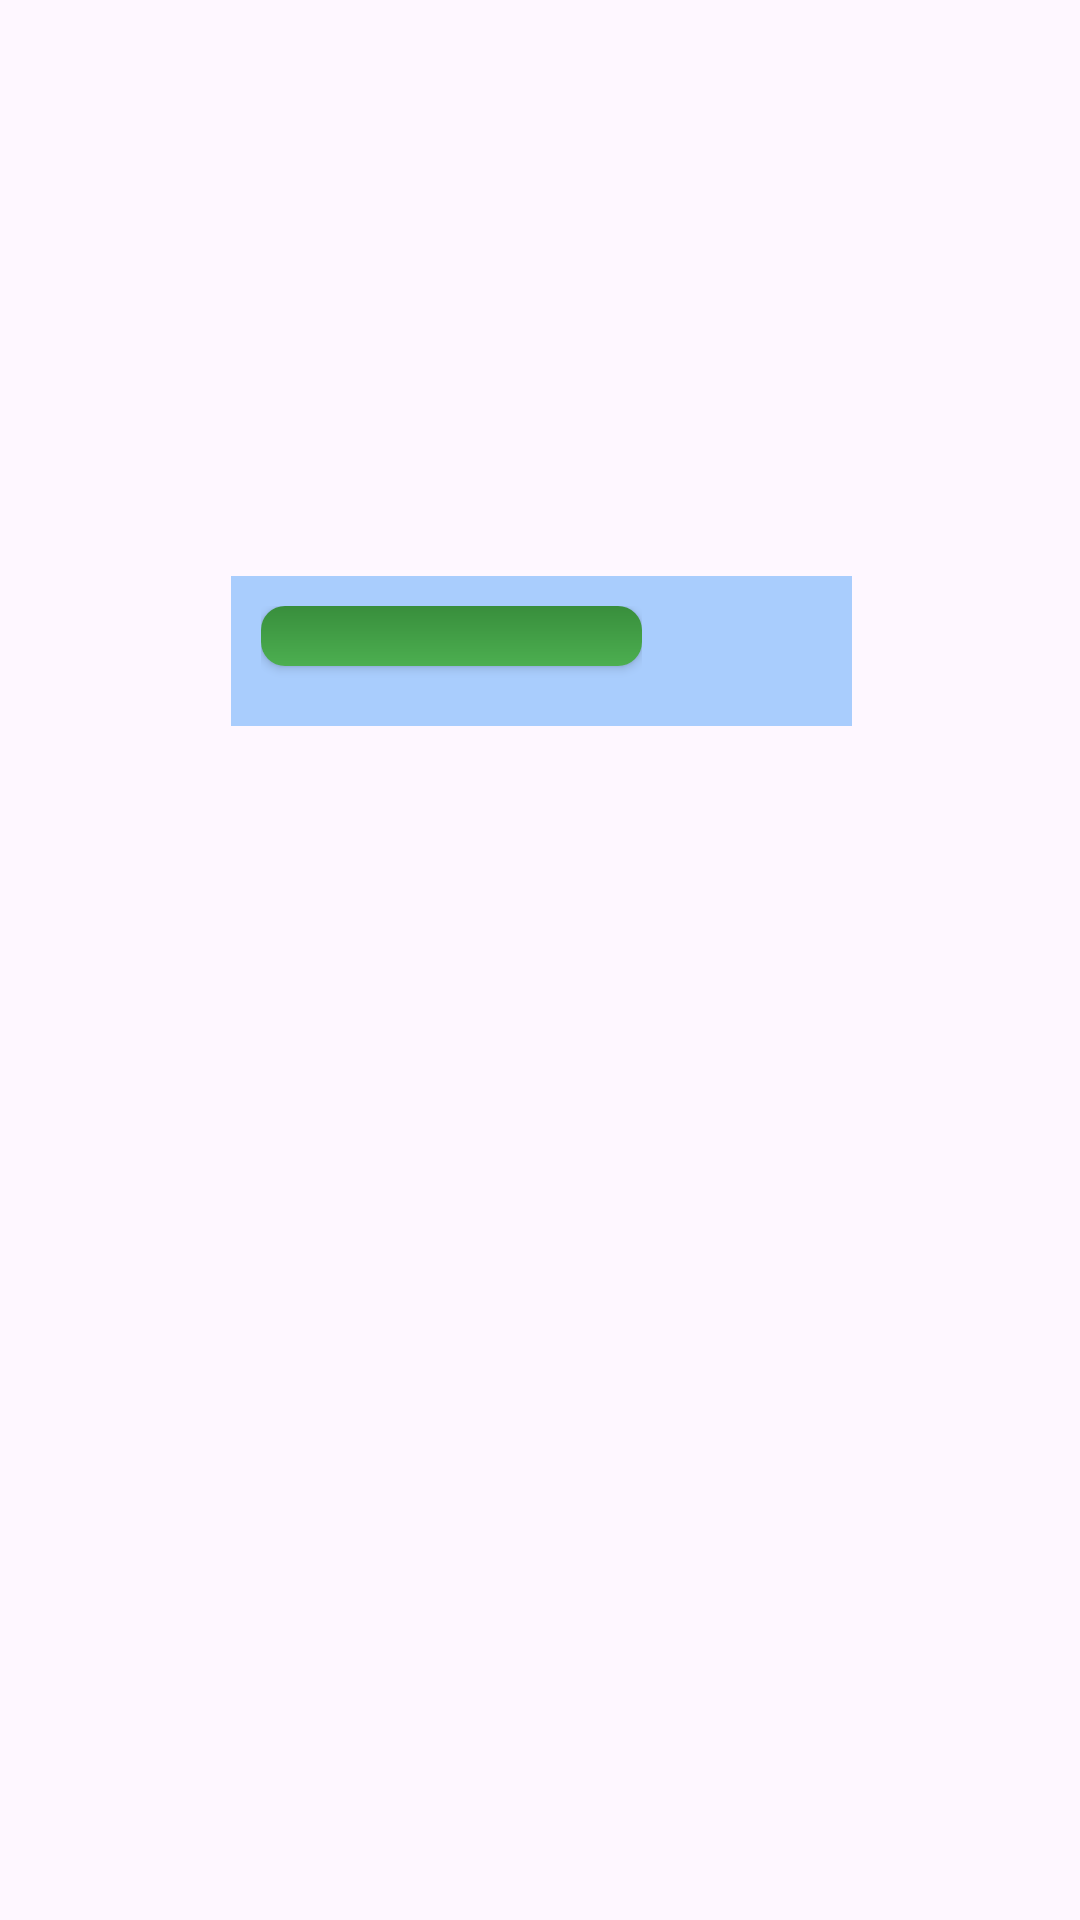

Here is an Android app screen rendered from its layout file. Give the layout XML and the strings, colors and styles it references.
<!-- AndroidManifest.xml: application theme Theme.Gamerschat -->
<!-- res/layout/fragment_main_menu.xml -->
<?xml version="1.0" encoding="utf-8"?>
<RelativeLayout xmlns:android="http://schemas.android.com/apk/res/android"
    xmlns:app="http://schemas.android.com/apk/res-auto"
    xmlns:tools="http://schemas.android.com/tools"
    android:id="@+id/MainMenuCard"
    android:layout_width="match_parent"
    android:layout_height="match_parent"
    android:orientation="vertical"
    tools:context=".fragments.mainMenu">

    <LinearLayout
        android:id="@+id/LinearLayout"
        android:layout_width="wrap_content"
        android:layout_height="141dp"
        android:layout_alignParentStart="true"
        android:layout_alignParentTop="true"
        android:layout_alignParentEnd="true"
        android:layout_alignParentBottom="true"
        android:layout_marginStart="77dp"
        android:layout_marginTop="192dp"
        android:layout_marginEnd="76dp"
        android:layout_marginBottom="398dp"
        android:background="#65288CF9"
        android:orientation="vertical"
        android:padding="10dp"
        android:paddingEnd="70dp">

        <androidx.appcompat.widget.AppCompatButton
            android:id="@+id/mainMenuGameSearchBtn"
            android:layout_width="wrap_content"
            android:layout_height="wrap_content"
            android:layout_marginBottom="10dp"
            android:background="@drawable/button_drawable_background"
            android:text="Search For Games"
            android:textColor="#FFFFFF" />

        <androidx.appcompat.widget.AppCompatButton
            android:id="@+id/mainMenuUserProfileBtn"
            android:layout_width="wrap_content"
            android:layout_height="wrap_content"
            android:background="@drawable/button_drawable_background"
            android:text="My Profile"
            android:textColor="#FFFFFF" />

    </LinearLayout>

</RelativeLayout>
<!-- resources referenced by this layout -->
<resources>
  <!-- drawable button_drawable_background (drawable) -->
  <shape xmlns:android="http://schemas.android.com/apk/res/android"
      android:shape="rectangle">
      <corners android:radius="8dp" />
      <gradient
          android:angle="90"
          android:startColor="#4CAF50"
          android:endColor="#388E3C" />
      <padding
          android:left="16dp"
          android:top="12dp"
          android:right="16dp"
          android:bottom="12dp" />
  </shape>
  <style name="Theme.Gamerschat" parent="Base.Theme.Gamerschat" />
  <style name="Base.Theme.Gamerschat" parent="Theme.Material3.DayNight.NoActionBar">
          
          
      </style>
</resources>
